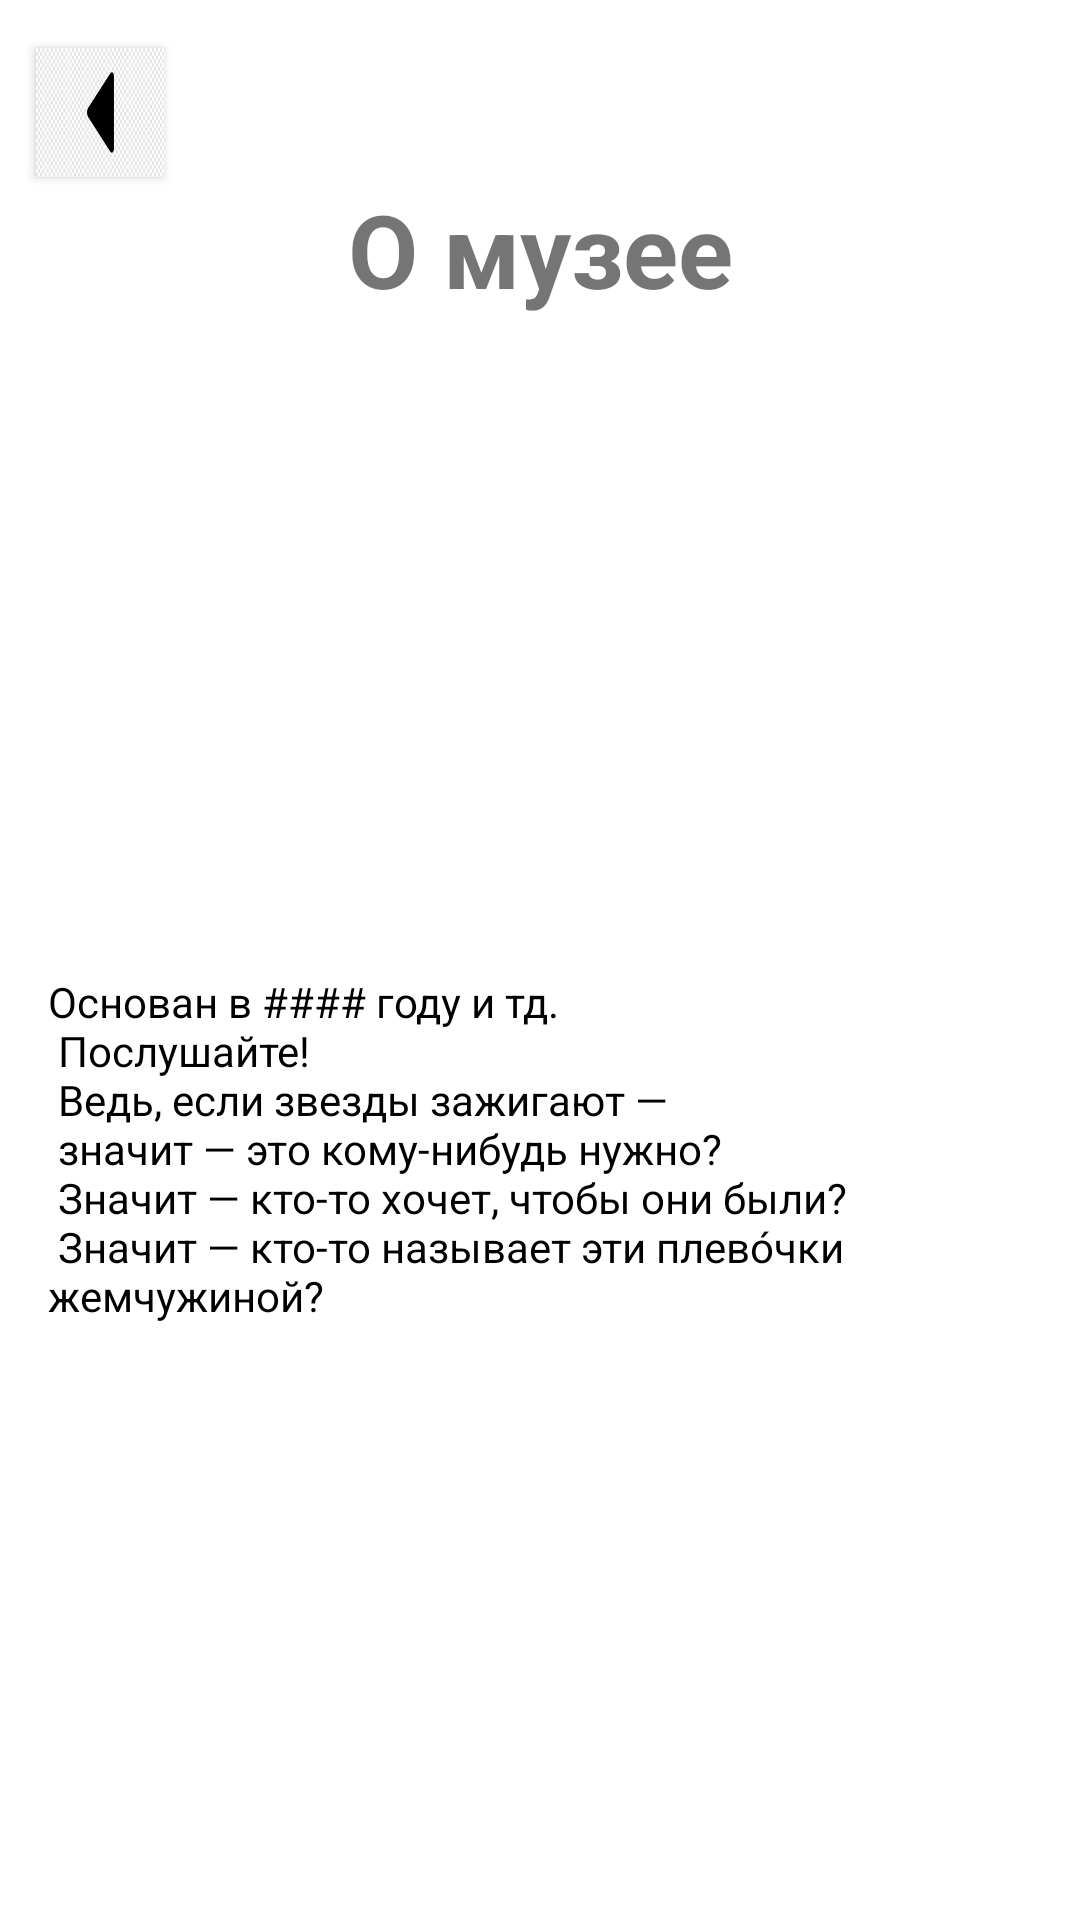

Write the Android layout XML for this screen, with the resource values it uses.
<!-- AndroidManifest.xml: application theme Theme.Museum_map -->
<!-- res/layout/museum_info_fragment.xml -->
<?xml version="1.0" encoding="utf-8"?>
<androidx.constraintlayout.widget.ConstraintLayout xmlns:android="http://schemas.android.com/apk/res/android"
    xmlns:app="http://schemas.android.com/apk/res-auto"
    android:layout_width="match_parent"
    android:layout_height="match_parent">

    <Button
        android:id="@+id/back_button"
        android:layout_width="43dp"
        android:layout_height="43dp"
        android:layout_marginStart="12dp"
        android:layout_marginTop="16dp"
        android:background="@drawable/left_arrow"
        app:backgroundTint="@null"
        app:layout_constraintStart_toStartOf="parent"
        app:layout_constraintTop_toTopOf="parent" />

    <TextView
        android:id="@+id/textView2"
        android:layout_width="0dp"
        android:layout_height="150dp"
        android:layout_marginStart="8dp"
        android:layout_marginTop="8dp"
        android:layout_marginEnd="8dp"
        android:gravity="center"
        android:text="@string/museum_info_header"
        android:textSize="34sp"
        android:textStyle="bold"
        app:layout_constraintEnd_toEndOf="parent"
        app:layout_constraintHorizontal_bias="0.5"
        app:layout_constraintStart_toStartOf="parent"
        app:layout_constraintTop_toTopOf="parent" />

    <TextView
        android:layout_width="0dp"
        android:layout_height="wrap_content"
        android:layout_marginStart="16dp"
        android:layout_marginTop="16dp"
        android:layout_marginEnd="16dp"
        android:layout_marginBottom="32dp"
        android:text="@string/museum_info"
        android:textColor="@color/black"
        app:layout_constraintBottom_toBottomOf="parent"
        app:layout_constraintEnd_toEndOf="parent"
        app:layout_constraintHorizontal_bias="1.0"
        app:layout_constraintStart_toStartOf="parent"
        app:layout_constraintTop_toBottomOf="@+id/textView2"
        app:layout_constraintVertical_bias="0.5" />

</androidx.constraintlayout.widget.ConstraintLayout>
<!-- resources referenced by this layout -->
<resources>
  <color name="black">#FF000000</color>
  <!-- drawable left_arrow: png bitmap (drawable, 3842 bytes) -->
  <string name="museum_info">
          Основан в #### году и тд. \n
          Послушайте! \n
          Ведь, если звезды зажигают — \n
          значит — это кому-нибудь нужно? \n
          Значит — кто-то хочет, чтобы они были? \n
          Значит — кто-то называет эти плево́чки жемчужиной? \n
      </string>
  <string name="museum_info_header">О музее</string>
  <style name="Theme.Museum_map" parent="Theme.MaterialComponents.DayNight.NoActionBar">
          
          <item name="colorPrimary">@color/purple_500</item>
          <item name="colorPrimaryVariant">@color/purple_700</item>
          <item name="colorOnPrimary">@color/white</item>
          
          <item name="colorSecondary">@color/teal_200</item>
          <item name="colorSecondaryVariant">@color/teal_700</item>
          <item name="colorOnSecondary">@color/black</item>
          
          <item name="android:statusBarColor">@color/white</item>
          <item name="android:windowLightStatusBar">true</item>
          
      </style>
  <color name="purple_500">#FF6200EE</color>
  <color name="purple_700">#FF3700B3</color>
  <color name="white">#FFFFFFFF</color>
  <color name="teal_200">#FF03DAC5</color>
  <color name="teal_700">#FF018786</color>
</resources>
